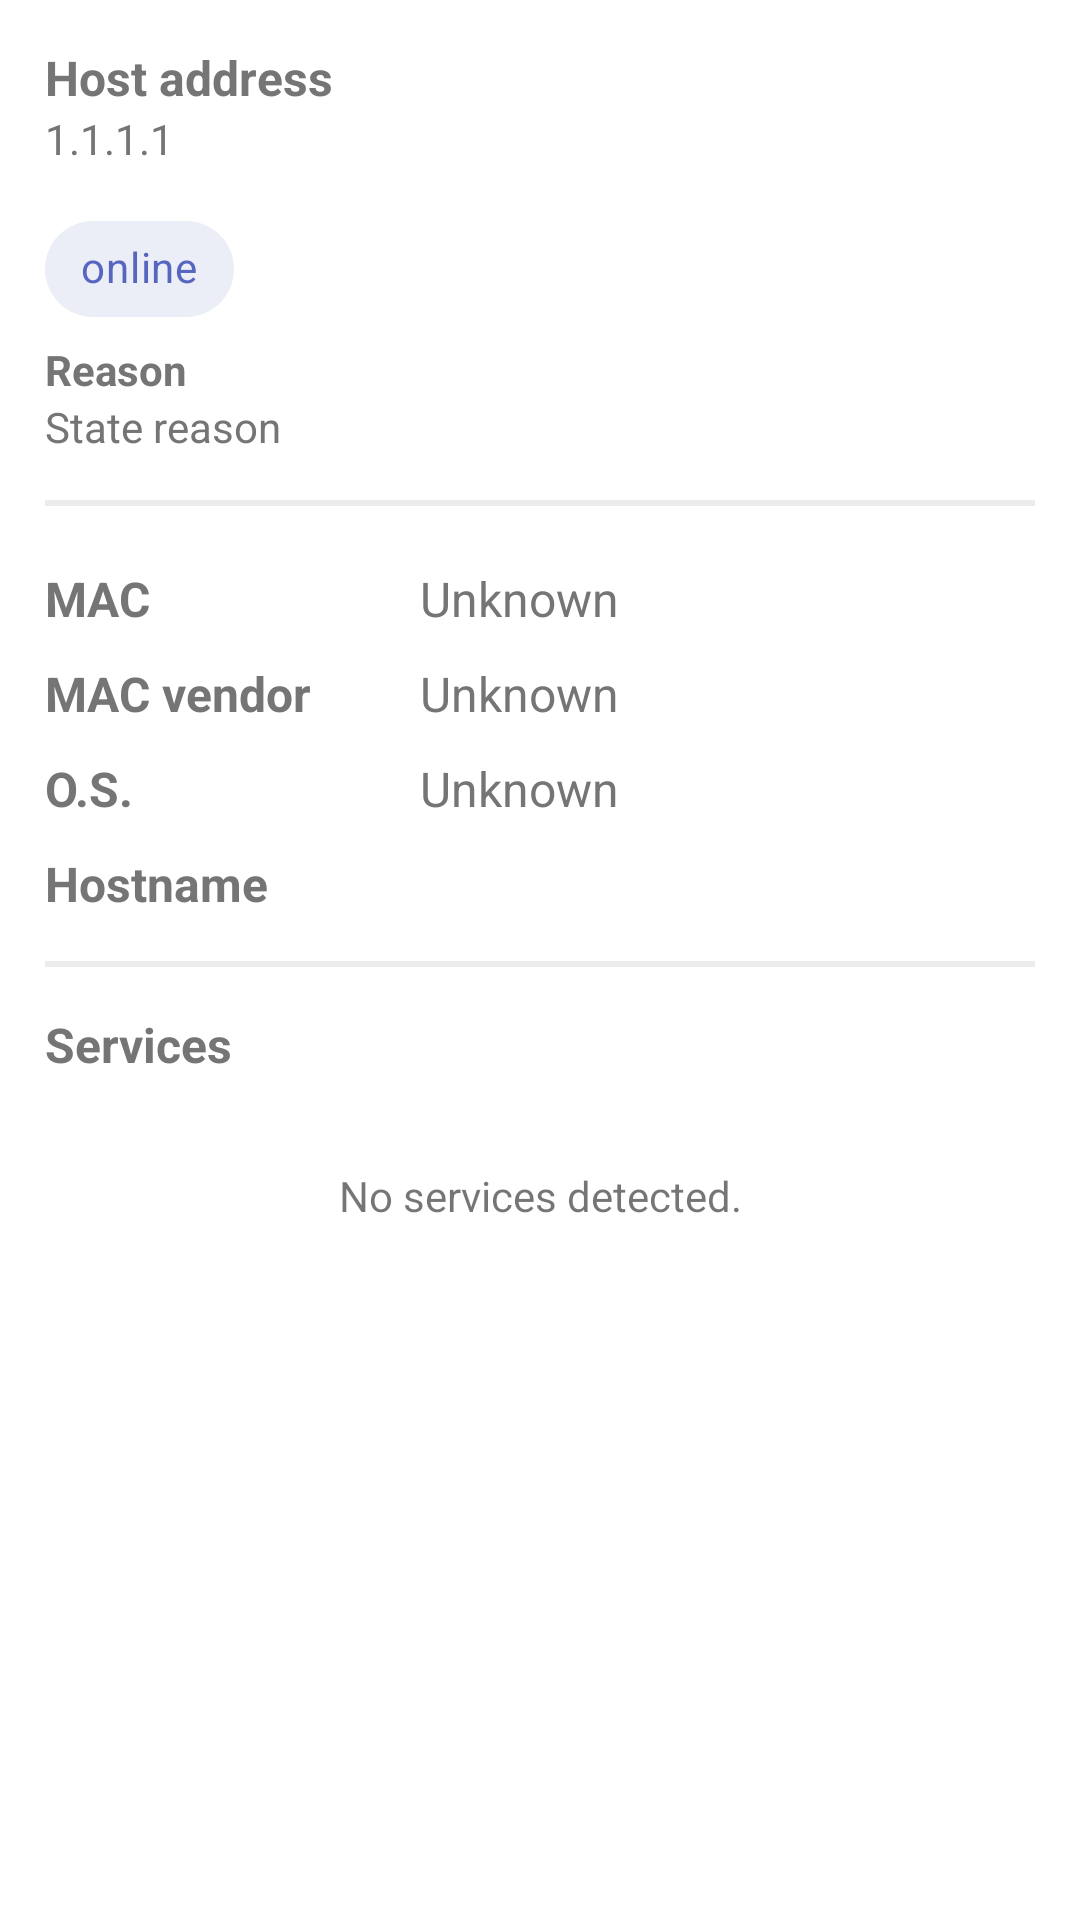

The Android layout XML behind this screen, and the referenced resources:
<!-- AndroidManifest.xml: application theme AppTheme -->
<!-- res/layout/host_general_results_layout.xml -->
<?xml version="1.0" encoding="utf-8"?>
<androidx.core.widget.NestedScrollView
    xmlns:android="http://schemas.android.com/apk/res/android"
    android:id="@+id/scroll_view"
    android:layout_width="match_parent"
    android:layout_height="match_parent"
    android:fillViewport="true">

    <LinearLayout
        android:id="@+id/host_general_properties"
        android:orientation="vertical"
        android:layout_width="match_parent"
        android:layout_height="wrap_content">

        <LinearLayout
            android:layout_width="match_parent"
            android:layout_height="wrap_content"
            android:padding="15dp"
            android:orientation="vertical">

            <TextView
                android:text="@string/host_address"
                android:layout_width="wrap_content"
                android:layout_height="wrap_content"
                android:textAppearance="@style/PropertyName"/>

            <TextView
                android:id="@+id/host_address"
                android:layout_width="wrap_content"
                android:layout_height="wrap_content"
                android:text="1.1.1.1"
                android:textAppearance="@style/PropertyValue" />

            <com.google.android.material.chip.Chip
                android:id="@+id/online_chip"
                android:layout_width="wrap_content"
                android:layout_height="wrap_content"
                android:layout_marginTop="10dp"
                android:text="@string/online" />

            <TextView
                android:id="@+id/reason_title"
                android:layout_width="wrap_content"
                android:layout_height="wrap_content"
                android:text="@string/reason"
                android:textAppearance="@style/PropertyValue"
                android:textStyle="bold" />

            <TextView
                android:id="@+id/reason"
                android:layout_width="wrap_content"
                android:layout_height="wrap_content"
                android:text="State reason"
                android:layout_marginBottom="15dp"
                android:textAppearance="@style/PropertyValue" />

            <View
                android:layout_width="match_parent"
                android:layout_height="2dp"
                android:background="@color/not_so_grey"
                />

        </LinearLayout>

        <RelativeLayout
            android:layout_width="match_parent"
            android:layout_height="wrap_content"
            android:orientation="vertical"
            android:paddingStart="15dp"
            android:paddingEnd="15dp"
            android:paddingTop="5dp"
            android:paddingBottom="5dp" >

            <TextView
                android:id="@+id/host_mac_title"
                android:layout_width="125dp"
                android:layout_height="wrap_content"
                android:text="@string/mac"
                android:textAppearance="@style/PropertyName" />

            <TextView
                android:id="@+id/host_mac"
                android:layout_width="wrap_content"
                android:layout_height="wrap_content"
                android:layout_toEndOf="@id/host_mac_title"
                android:text="@string/unknown"
                android:textSize="16sp"
                android:textAppearance="@style/PropertyValue" />

        </RelativeLayout>

        <RelativeLayout
            android:layout_width="match_parent"
            android:layout_height="wrap_content"
            android:paddingStart="15dp"
            android:paddingEnd="15dp"
            android:orientation="vertical"
            android:paddingTop="5dp"
            android:paddingBottom="5dp" >

            <TextView
                android:id="@+id/host_mac_vendor_title"
                android:text="@string/mac_vendor"
                android:layout_width="125dp"
                android:layout_height="wrap_content"
                android:textAppearance="@style/PropertyName" />

            <TextView
                android:id="@+id/host_mac_vendor"
                android:layout_toEndOf="@id/host_mac_vendor_title"
                android:text="@string/unknown"
                android:layout_width="wrap_content"
                android:layout_height="wrap_content"
                android:textSize="16sp"
                android:textAppearance="@style/PropertyValue"/>

        </RelativeLayout>

        <RelativeLayout
            android:layout_width="match_parent"
            android:layout_height="wrap_content"
            android:paddingStart="15dp"
            android:paddingEnd="15dp"
            android:orientation="vertical"
            android:paddingTop="5dp"
            android:paddingBottom="5dp" >

            <TextView
                android:id="@+id/host_os_title"
                android:text="@string/os"
                android:layout_width="125dp"
                android:layout_height="wrap_content"
                android:textAppearance="@style/PropertyName" />

            <TextView
                android:id="@+id/host_os"
                android:layout_toEndOf="@id/host_os_title"
                android:text="@string/unknown"
                android:layout_width="wrap_content"
                android:layout_height="wrap_content"
                android:textSize="16sp"
                android:textAppearance="@style/PropertyValue"/>

        </RelativeLayout>

        <RelativeLayout
            android:layout_width="match_parent"
            android:layout_height="wrap_content"
            android:paddingStart="15dp"
            android:paddingEnd="15dp"
            android:orientation="vertical"
            android:paddingBottom="15dp"
            android:paddingTop="5dp" >

            <TextView
                android:id="@+id/host_hostname_title"
                android:text="@string/hostname"
                android:layout_width="125dp"
                android:layout_height="wrap_content"
                android:textAppearance="@style/PropertyName" />

            <LinearLayout
                android:id="@+id/hostname_container"
                android:layout_width="match_parent"
                android:layout_height="wrap_content"
                android:layout_toEndOf="@id/host_hostname_title"
                android:orientation="vertical">

            </LinearLayout>

        </RelativeLayout>

        <LinearLayout
            android:layout_width="match_parent"
            android:layout_height="wrap_content"
            android:paddingStart="15dp"
            android:paddingEnd="15dp"
            android:orientation="vertical">

            <View
                android:layout_width="match_parent"
                android:layout_height="2dp"
                android:background="@color/not_so_grey"
                />

        </LinearLayout>

        <RelativeLayout
            android:layout_width="match_parent"
            android:layout_height="wrap_content"
            android:padding="15dp">

            <TextView
                android:id="@+id/services_title"
                android:layout_width="wrap_content"
                android:layout_height="wrap_content"
                android:text="@string/services"
                android:textAppearance="@style/PropertyName"/>

            <TextView
                android:id="@+id/empty_services"
                android:layout_below="@id/services_title"
                android:layout_width="match_parent"
                android:layout_height="match_parent"
                android:padding="30dp"
                android:text="@string/no_services"
                android:textAlignment="center"/>

            <ListView
                android:id="@+id/services_list"
                android:layout_below="@id/services_title"
                android:layout_width="match_parent"
                android:layout_height="wrap_content"
                android:paddingTop="10dp"
                android:text="@string/no_services"
                android:divider="#00000000"
                android:dividerHeight="0dp"
                android:textAlignment="center"/>

        </RelativeLayout>

    </LinearLayout>
</androidx.core.widget.NestedScrollView>
<!-- resources referenced by this layout -->
<resources>
  <color name="not_so_grey">#ECECEC</color>
  <string name="host_address">Host address</string>
  <string name="hostname">Hostname</string>
  <string name="mac">MAC</string>
  <string name="mac_vendor">MAC vendor</string>
  <string name="no_services">No services detected.</string>
  <string name="online">online</string>
  <string name="os">O.S.</string>
  <string name="reason">Reason</string>
  <string name="services">Services</string>
  <string name="unknown">Unknown</string>
  <style name="PropertyName">
          <item name="android:textStyle">bold</item>
          <item name="android:textSize">16sp</item>
          <item name="android:textColor">@color/material_grey_600</item>
      </style>
  <style name="PropertyValue">
          <item name="android:layout_marginLeft">10dp</item>
          <item name="android:textSize">14sp</item>
          <item name="android:textColor">@color/material_grey_600</item>
      </style>
  <style name="AppTheme" parent="Theme.MaterialComponents.Light.DarkActionBar">
          
          <item name="colorPrimary">@color/colorPrimary</item>
          <item name="colorPrimaryDark">@color/colorPrimaryDark</item>
          <item name="colorAccent">@color/colorAccent</item>
          <item name="colorOnSurface">@color/colorPrimary</item>
          <item name="colorOnSecondary">@color/white</item>
  
          
          <item name="android:windowActivityTransitions">true</item>
  
          <item name="android:windowActionModeOverlay">true</item>
          <item name="windowActionModeOverlay">true</item>
  
          <item name="actionModeStyle">@style/ActionModeStyle</item>
          <item name="android:actionModeStyle">@style/ActionModeStyle</item>
  
          
  
      </style>
  <color name="colorPrimary">@color/indigo</color>
  <color name="colorPrimaryDark">@color/indigo_dark</color>
  <color name="colorAccent">@color/you_really_got_me</color>
  <color name="white">#FFF</color>
  <style name="ActionModeStyle" parent="@style/Widget.AppCompat.ActionMode">
          <item name="background">@color/indigo_dark</item>
      </style>
  <color name="indigo">#3F51B5</color>
  <color name="indigo_dark">#303F9F</color>
  <color name="you_really_got_me">#AB234B</color>
</resources>
